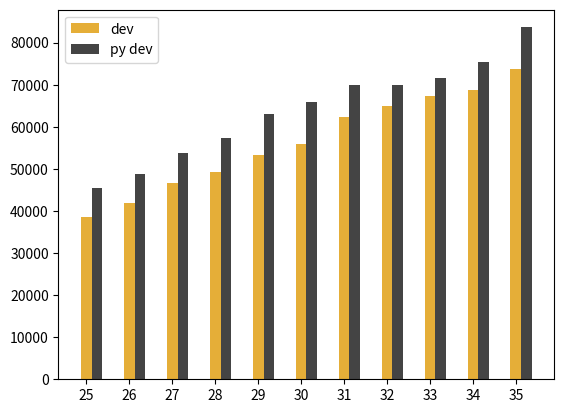

Here is the Python script that generated this plot:
import numpy
from matplotlib import pyplot as plt


dev_x = [25, 26, 27, 28, 29,
         30, 31, 32, 33, 34, 35]
range_x = numpy.arange(len(dev_x))
dev_y = [38496, 42000, 46752, 49320, 53200,
         56000, 62316, 64928, 67317, 68748, 73752]
        
py_dev_y = [45372, 48876, 53850, 57287, 63016,
            65998, 70003, 70000, 71496, 75370, 83640]

# draw plot
# plt.plot(dev_x, dev_y, color="#e5ae38", label="dev")
# plt.plot(dev_x, py_dev_y, color="#444444", label="py dev")

# draw bar
plt.bar(range_x, dev_y, width = 0.25, color="#e5ae38", label="dev")
plt.bar(range_x + 0.25, py_dev_y, width = 0.25, color="#444444", label="py dev")
plt.xticks(ticks=range_x, labels=dev_x)

plt.legend()
plt.show()